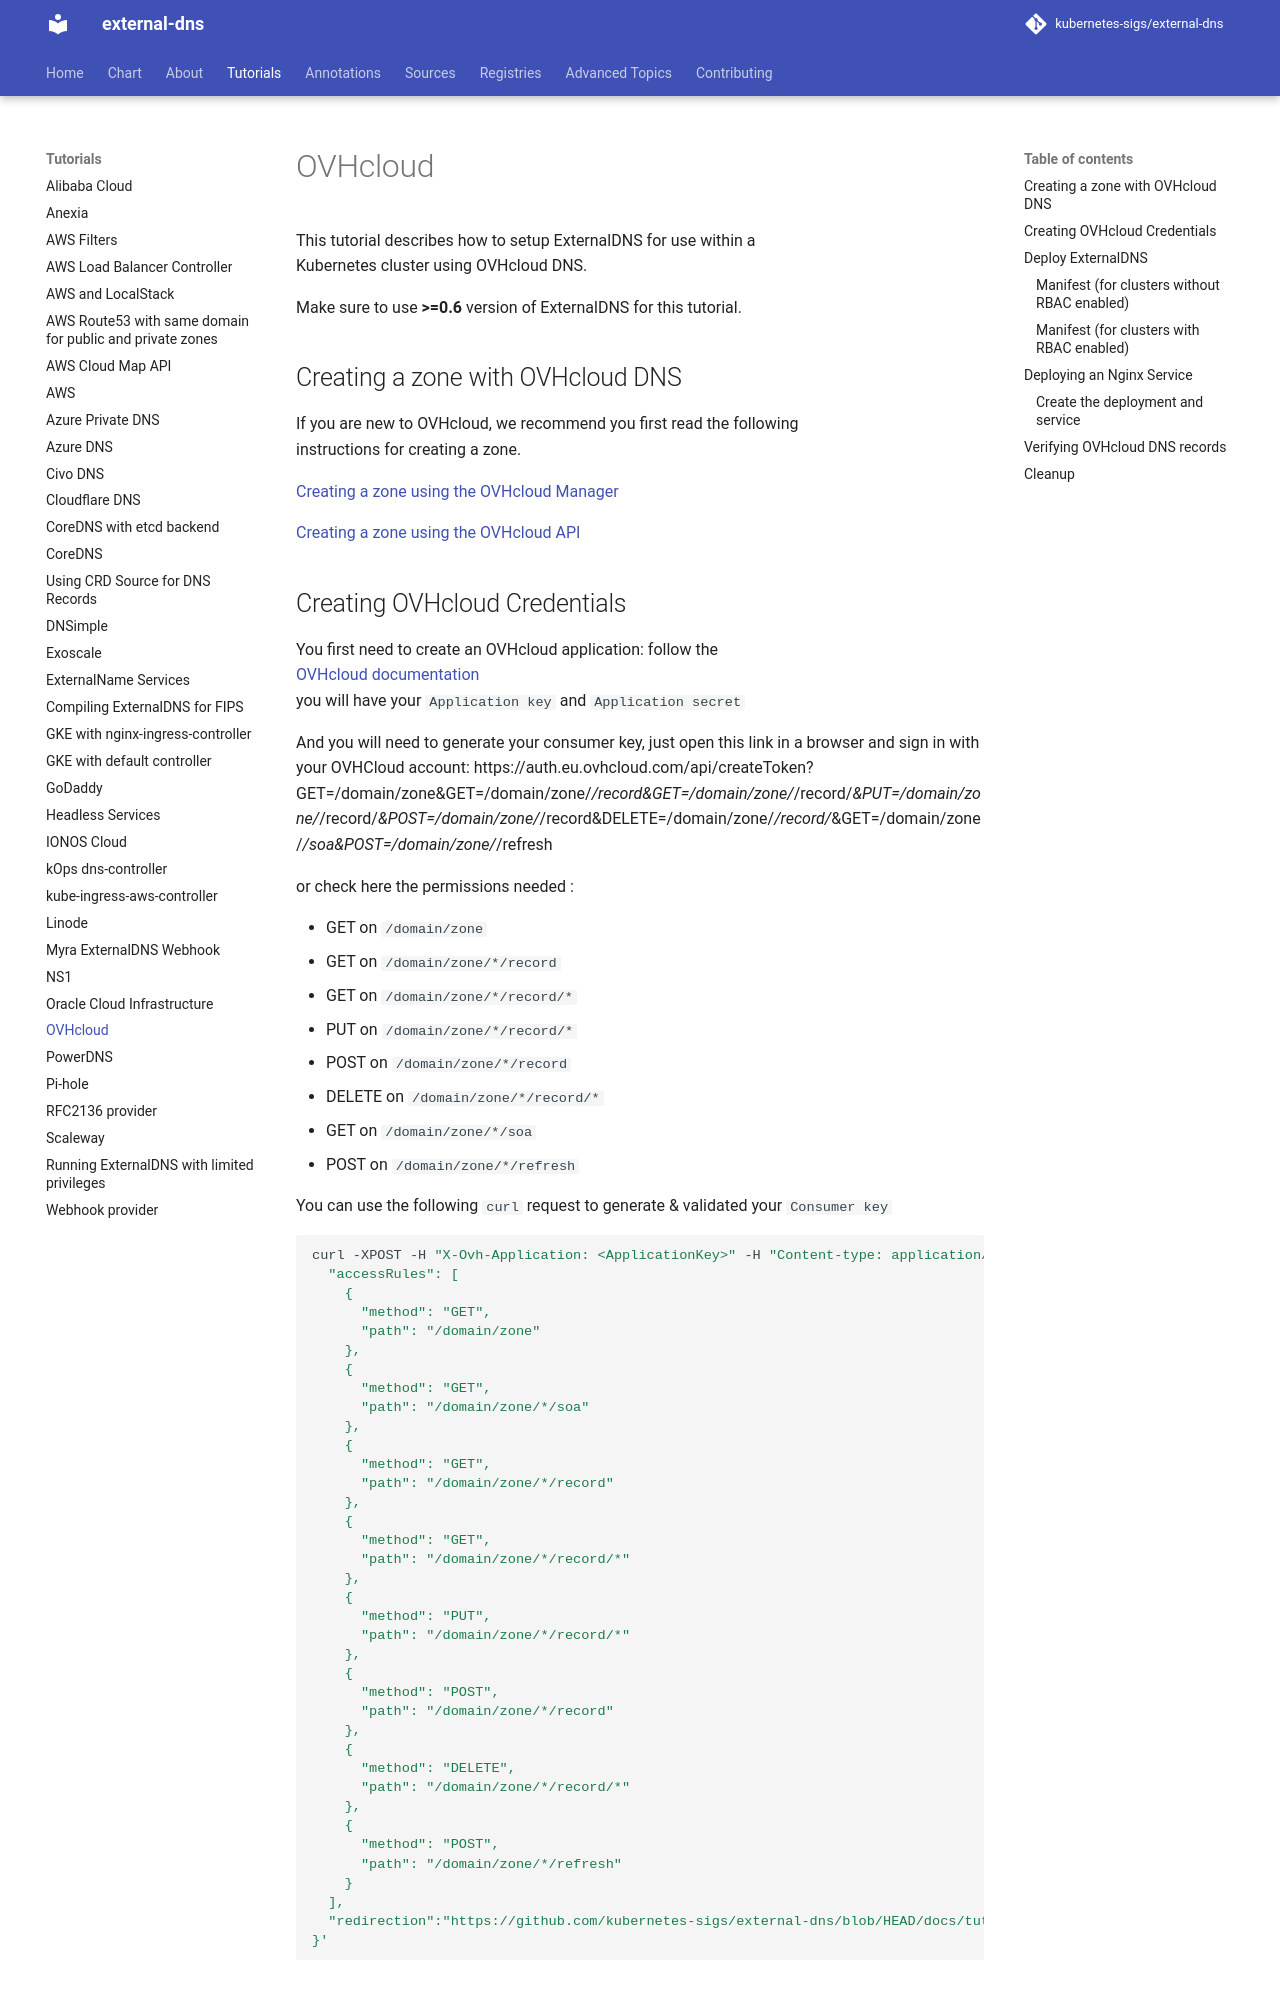

repository: kubernetes-sigs/external-dns · page: v0.24.0/docs/tutorials/ovh/index.html · generator: mkdocs

# OVHcloud

This tutorial describes how to setup ExternalDNS for use within a
Kubernetes cluster using OVHcloud DNS.

Make sure to use **>=0.6** version of ExternalDNS for this tutorial.

## Creating a zone with OVHcloud DNS

If you are new to OVHcloud, we recommend you first read the following
instructions for creating a zone.

[Creating a zone using the OVHcloud Manager](https://help.ovhcloud.com/csm/en-gb-dns-create-dns-zone?id=kb_article_view&sysparm_article=KB0051667/)

[Creating a zone using the OVHcloud API](https://api.eu.ovhcloud.com/console/)

## Creating OVHcloud Credentials

You first need to create an OVHcloud application: follow the
[OVHcloud documentation](https://help.ovhcloud.com/csm/en-gb-api-getting-started-ovhcloud-api?id=kb_article_view&sysparm_article=KB0042784#advanced-usage-pair-ovhcloud-apis-with-an-application)
 you will have your `Application key` and `Application secret`

And you will need to generate your consumer key, just open this link in a browser and sign in with your OVHCloud account: https://auth.eu.ovhcloud.com/api/createToken?GET=/domain/zone&GET=/domain/zone/*/record&GET=/domain/zone/*/record/*&PUT=/domain/zone/*/record/*&POST=/domain/zone/*/record&DELETE=/domain/zone/*/record/*&GET=/domain/zone/*/soa&POST=/domain/zone/*/refresh

or check here the permissions needed :

- GET on `/domain/zone`
- GET on `/domain/zone/*/record`
- GET on `/domain/zone/*/record/*`
- PUT on `/domain/zone/*/record/*`
- POST on `/domain/zone/*/record`
- DELETE on `/domain/zone/*/record/*`
- GET on `/domain/zone/*/soa`
- POST on `/domain/zone/*/refresh`

You can use the following `curl` request to generate & validated your `Consumer key`

```bash
curl -XPOST -H "X-Ovh-Application: <ApplicationKey>" -H "Content-type: application/json" https://api.eu.ovhcloud.com/1.0/auth/credential -d '{
  "accessRules": [
    {
      "method": "GET",
      "path": "/domain/zone"
    },
    {
      "method": "GET",
      "path": "/domain/zone/*/soa"
    },
    {
      "method": "GET",
      "path": "/domain/zone/*/record"
    },
    {
      "method": "GET",
      "path": "/domain/zone/*/record/*"
    },
    {
      "method": "PUT",
      "path": "/domain/zone/*/record/*"
    },
    {
      "method": "POST",
      "path": "/domain/zone/*/record"
    },
    {
      "method": "DELETE",
      "path": "/domain/zone/*/record/*"
    },
    {
      "method": "POST",
      "path": "/domain/zone/*/refresh"
    }
  ],
  "redirection":"https://github.com/kubernetes-sigs/external-dns/blob/HEAD/docs/tutorials/ovh.md#creating-ovh-credentials"
}'
```
